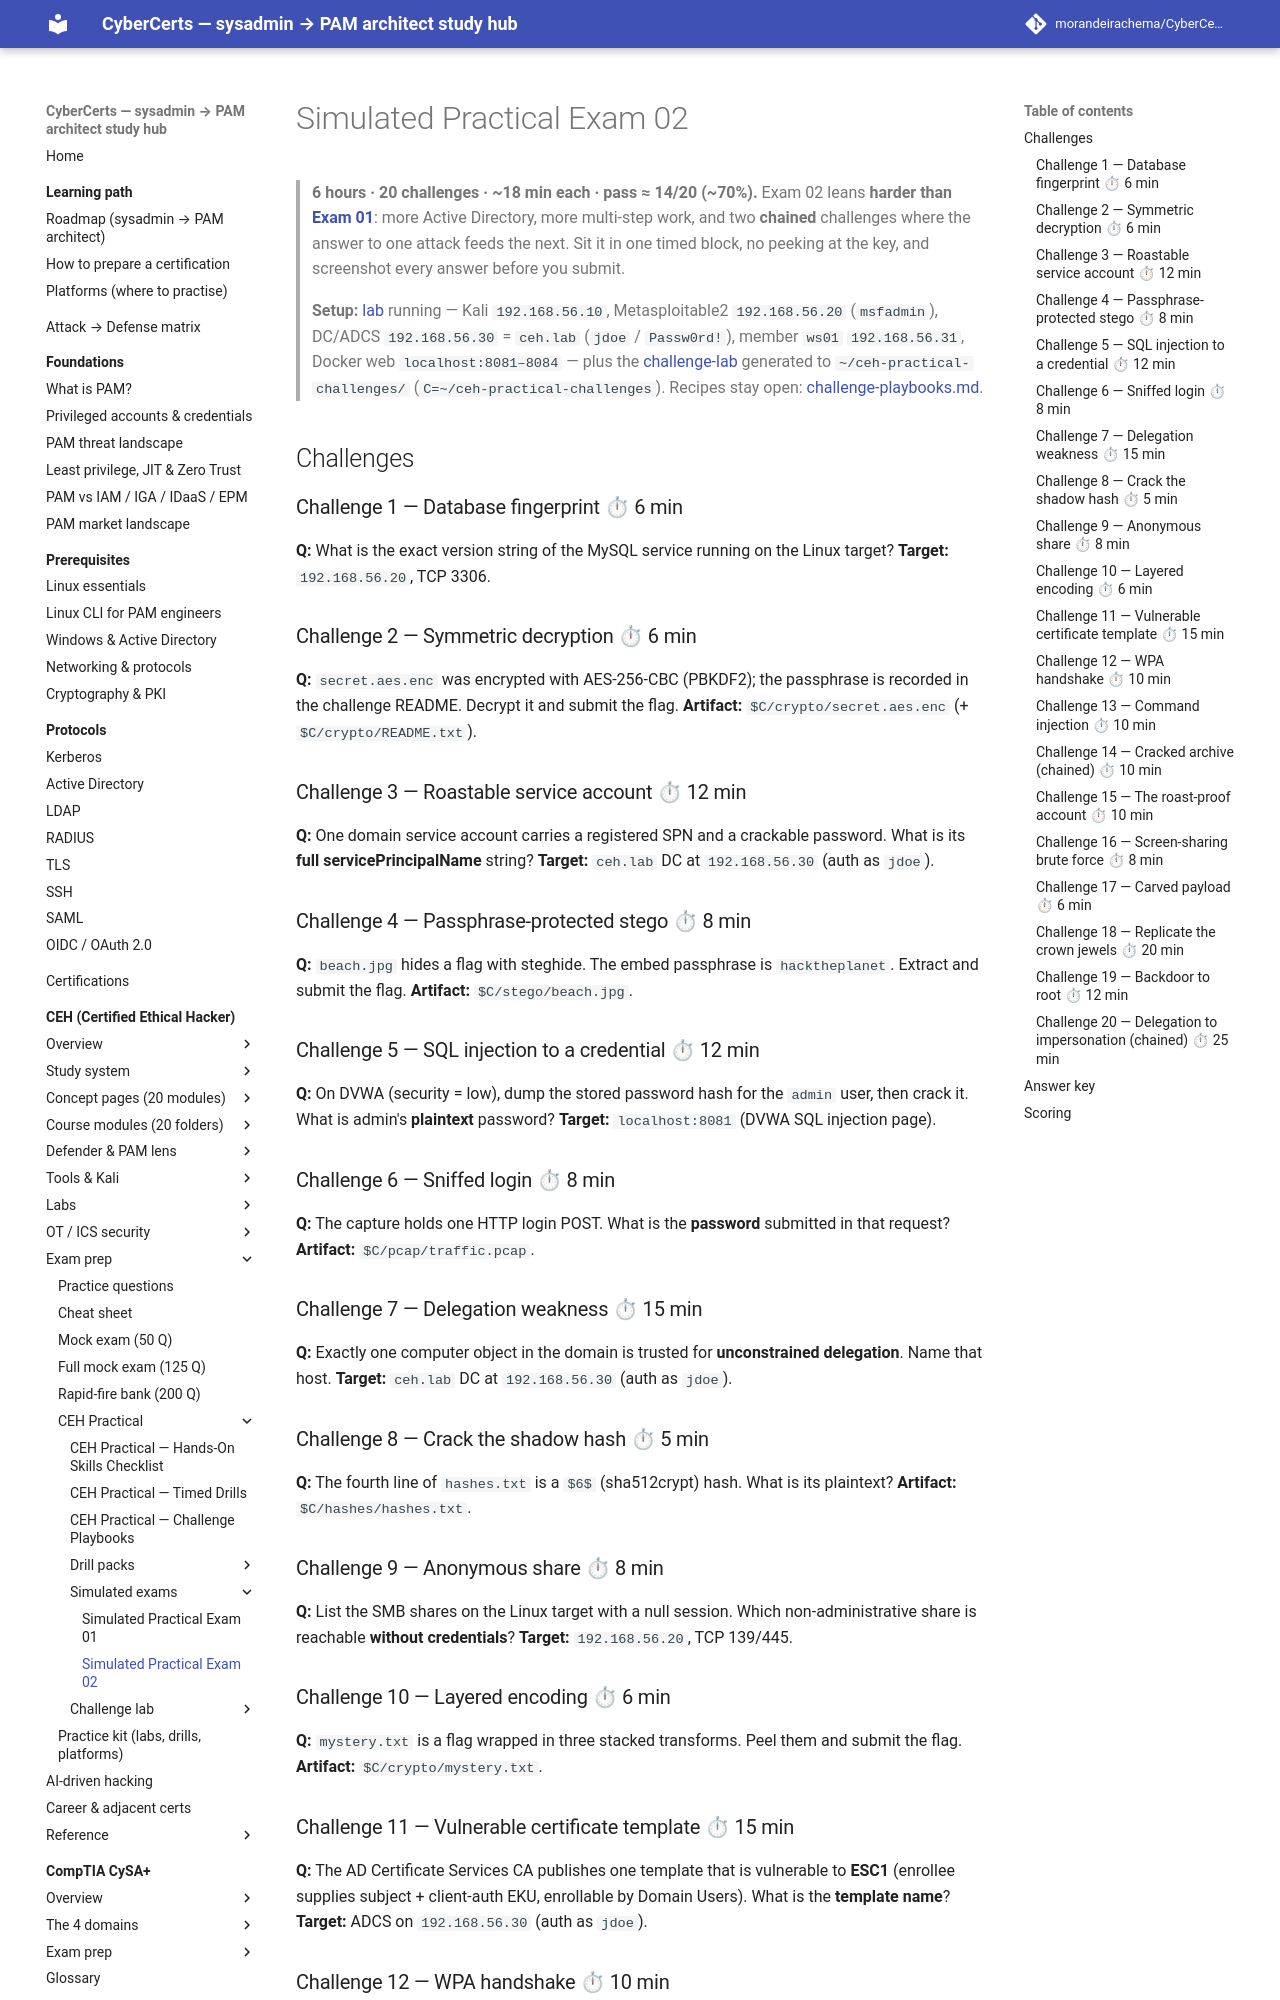

repository: morandeirachema/CyberCerts · page: certs/ceh/practical/exams/exam-02/index.html · generator: mkdocs

# Simulated Practical Exam 02

> **6 hours · 20 challenges · ~18 min each · pass ≈ 14/20 (~70%).** Exam 02 leans **harder than [Exam 01](exam-01.md)**: more Active Directory, more multi-step work, and two **chained** challenges where the answer to one attack feeds the next. Sit it in one timed block, no peeking at the key, and screenshot every answer before you submit.
>
> **Setup:** [lab](../../labs/README.md) running — Kali `192.168.56.10`, Metasploitable2 `192.168.56.20` (`msfadmin`), DC/ADCS `192.168.56.30` = `ceh.lab` (`jdoe` / `Passw0rd!`), member `ws01` `192.168.56.31`, Docker web `localhost:8081–8084` — plus the [challenge-lab](../challenge-lab/README.md) generated to `~/ceh-practical-challenges/` (`C=~/ceh-practical-challenges`). Recipes stay open: [challenge-playbooks.md](../challenge-playbooks.md).

## Challenges

### Challenge 1 — Database fingerprint ⏱ 6 min
**Q:** What is the exact version string of the MySQL service running on the Linux target?
**Target:** `192.168.56.20`, TCP 3306.

### Challenge 2 — Symmetric decryption ⏱ 6 min
**Q:** `secret.aes.enc` was encrypted with AES-256-CBC (PBKDF2); the passphrase is recorded in the challenge README. Decrypt it and submit the flag.
**Artifact:** `$C/crypto/secret.aes.enc` (+ `$C/crypto/README.txt`).

### Challenge 3 — Roastable service account ⏱ 12 min
**Q:** One domain service account carries a registered SPN and a crackable password. What is its **full servicePrincipalName** string?
**Target:** `ceh.lab` DC at `192.168.56.30` (auth as `jdoe`).

### Challenge 4 — Passphrase-protected stego ⏱ 8 min
**Q:** `beach.jpg` hides a flag with steghide. The embed passphrase is `hacktheplanet`. Extract and submit the flag.
**Artifact:** `$C/stego/beach.jpg`.

### Challenge 5 — SQL injection to a credential ⏱ 12 min
**Q:** On DVWA (security = low), dump the stored password hash for the `admin` user, then crack it. What is admin's **plaintext** password?
**Target:** `localhost:8081` (DVWA SQL injection page).

### Challenge 6 — Sniffed login ⏱ 8 min
**Q:** The capture holds one HTTP login POST. What is the **password** submitted in that request?
**Artifact:** `$C/pcap/traffic.pcap`.

### Challenge 7 — Delegation weakness ⏱ 15 min
**Q:** Exactly one computer object in the domain is trusted for **unconstrained delegation**. Name that host.
**Target:** `ceh.lab` DC at `192.168.56.30` (auth as `jdoe`).

### Challenge 8 — Crack the shadow hash ⏱ 5 min
**Q:** The fourth line of `hashes.txt` is a `$6$` (sha512crypt) hash. What is its plaintext?
**Artifact:** `$C/hashes/hashes.txt`.

### Challenge 9 — Anonymous share ⏱ 8 min
**Q:** List the SMB shares on the Linux target with a null session. Which non-administrative share is reachable **without credentials**?
**Target:** `192.168.56.20`, TCP 139/445.

### Challenge 10 — Layered encoding ⏱ 6 min
**Q:** `mystery.txt` is a flag wrapped in three stacked transforms. Peel them and submit the flag.
**Artifact:** `$C/crypto/mystery.txt`.

### Challenge 11 — Vulnerable certificate template ⏱ 15 min
**Q:** The AD Certificate Services CA publishes one template that is vulnerable to **ESC1** (enrollee supplies subject + client-auth EKU, enrollable by Domain Users). What is the **template name**?
**Target:** ADCS on `192.168.56.30` (auth as `jdoe`).

### Challenge 12 — WPA handshake ⏱ 10 min
**Q:** Using the aircrack-ng sample WPA capture (`wpa.cap` from the aircrack-ng test data), recover the Wi-Fi passphrase.
**Artifact:** aircrack-ng sample `wpa.cap` (BSSID `00:14:6C:7E:40:80`, ESSID `test`).

### Challenge 13 — Command injection ⏱ 10 min
**Q:** On DVWA's Command Injection page (security = low), inject an OS command that returns the identity of the web-server process. What is the **user name** the web server runs as?
**Target:** `localhost:8081` (DVWA Command Injection page).

### Challenge 14 — Cracked archive (chained) ⏱ 10 min
**Q:** `secret.zip` is password-protected. Crack the ZIP password, extract the archive, and submit the **flag inside** (not the password).
**Artifact:** `$C/archives/secret.zip`.

### Challenge 15 — The roast-proof account ⏱ 10 min
**Q:** Two service identities exist in the domain; one cannot be Kerberoasted because it uses a managed 128-character password. Name that **roast-proof** account.
**Target:** `ceh.lab` DC at `192.168.56.30` (auth as `jdoe`).

### Challenge 16 — Screen-sharing brute force ⏱ 8 min
**Q:** The Linux target exposes a VNC service on TCP 5900 that has no username and a weak password. What is the **VNC password**?
**Target:** `192.168.56.20`, TCP 5900.

### Challenge 17 — Carved payload ⏱ 6 min
**Q:** `cat.jpg` has a second file appended after the image data. Carve it out and submit the flag it contains.
**Artifact:** `$C/stego/cat.jpg`.
